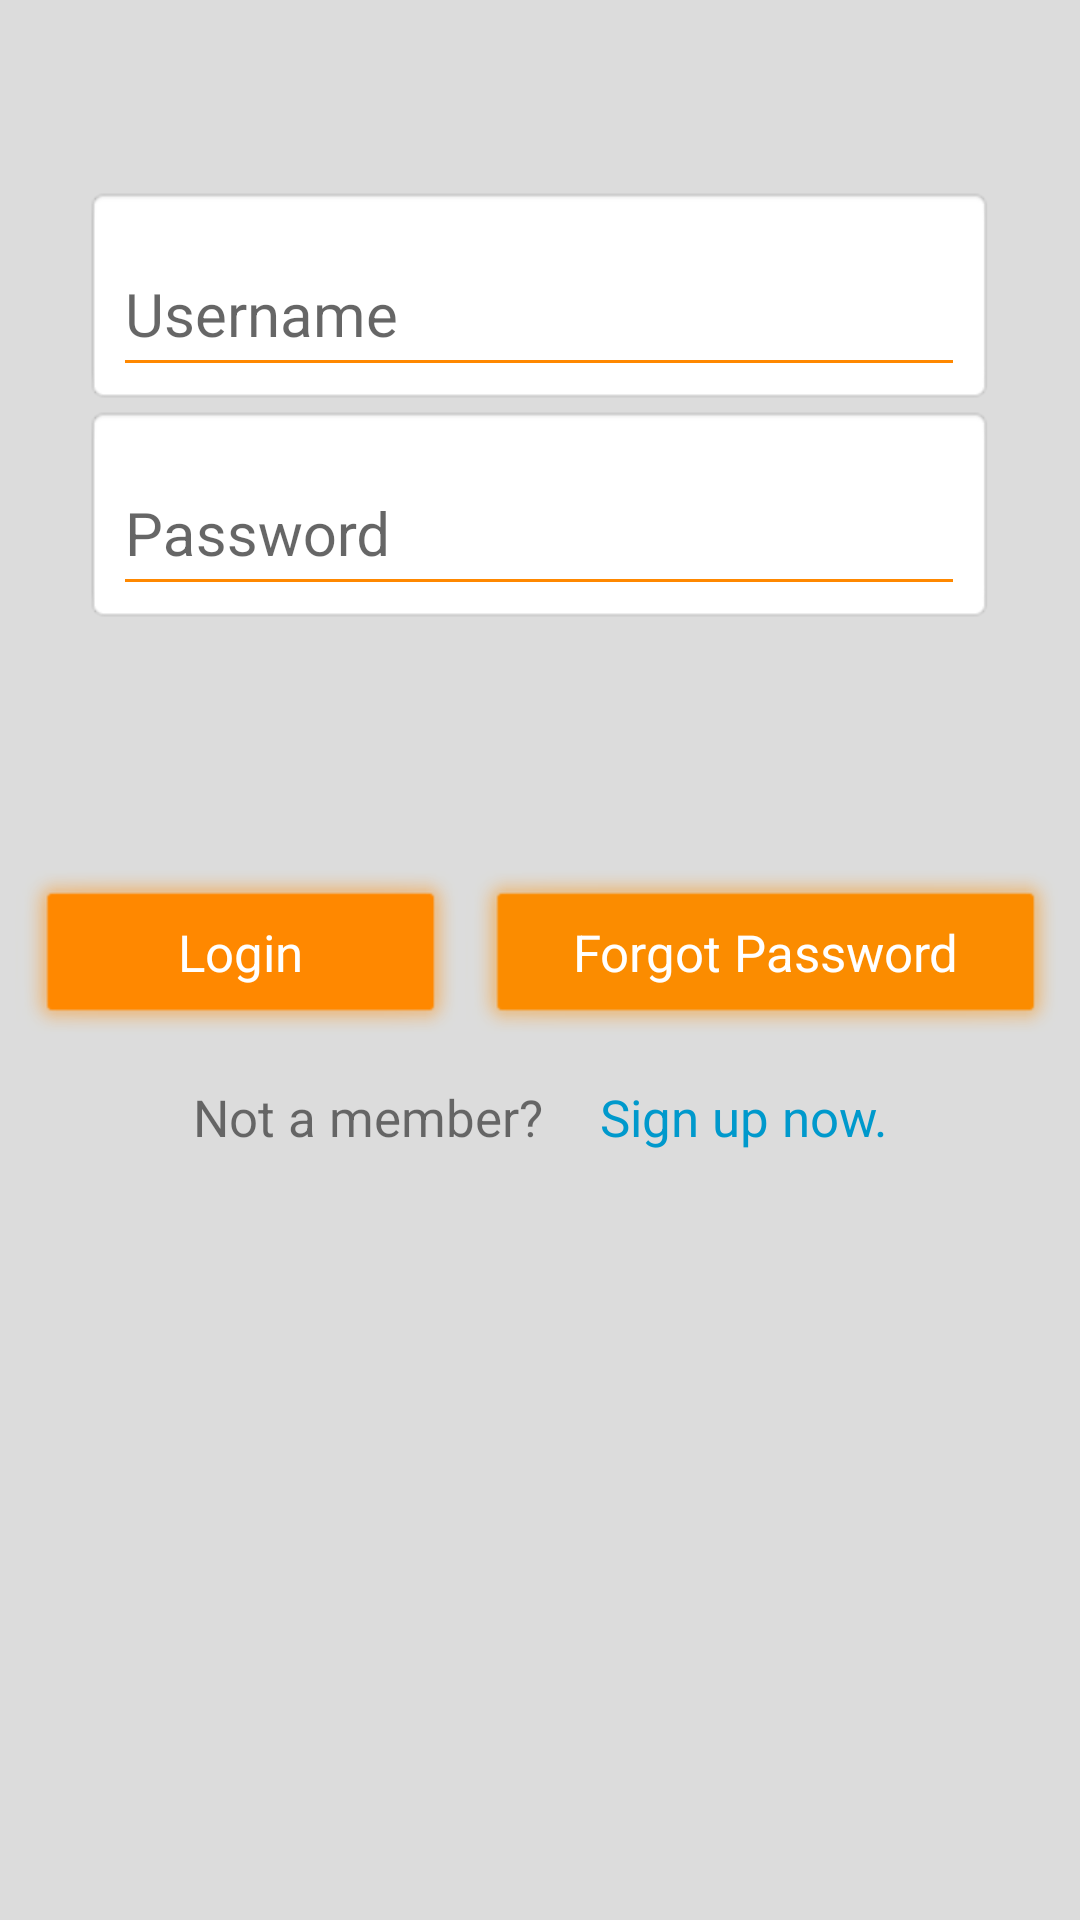

Here is an Android app screen rendered from its layout file. Give the layout XML and the strings, colors and styles it references.
<!-- AndroidManifest.xml: application theme AppTheme -->
<!-- res/layout/activity_sign_in.xml -->
<?xml version="1.0" encoding="utf-8"?>
<RelativeLayout xmlns:android="http://schemas.android.com/apk/res/android"
    xmlns:app="http://schemas.android.com/apk/res-auto"
    xmlns:tools="http://schemas.android.com/tools"
    android:id="@+id/activity_sign_in"
    android:layout_width="match_parent"
    android:layout_height="match_parent"
    android:paddingBottom="@dimen/activity_vertical_margin"
    android:paddingLeft="@dimen/activity_horizontal_margin"
    android:paddingRight="@dimen/activity_horizontal_margin"
    android:paddingTop="@dimen/activity_vertical_margin"
    tools:context="com.projects.mara.msm_caller.SignIn"
    android:background="?android:attr/colorControlHighlight">

    <Button
        android:text="Login"
        android:layout_width="150dp"
        android:layout_height="60dp"
        android:id="@+id/signInBtn"
        style="@android:style/Widget.Button"
        android:backgroundTint="@android:color/holo_orange_dark"
        android:textSize="17dp"
        android:textColor="@android:color/background_light"
        android:background="@android:drawable/alert_light_frame"
        android:layout_centerVertical="true"
        android:layout_alignParentStart="true" />

    <Button
        android:text="Forgot Password"
        android:layout_width="200dp"
        android:layout_height="60dp"
        android:id="@+id/forgot"
        style="@android:style/Widget.Button"
        android:textSize="17dp"
        android:textColor="@android:color/background_light"
        android:background="@android:drawable/alert_light_frame"
        android:backgroundTint="@color/colorPrimary"
        android:paddingLeft="10dp"
        android:paddingRight="10dp"
        android:layout_alignTop="@+id/signInBtn"
        android:layout_alignParentEnd="true" />

    <LinearLayout
        android:layout_width="wrap_content"
        android:layout_height="wrap_content"
        android:layout_marginTop="11dp"
        android:orientation="horizontal"
        android:layout_below="@+id/signInBtn"
        android:layout_centerHorizontal="true">

        <TextView
            android:text="Not a member?"
            android:layout_width="wrap_content"
            android:layout_height="wrap_content"
            android:id="@+id/textView"
            android:layout_marginEnd="19dp"
            android:textSize="@dimen/normaltext" />

        <TextView
            android:text="Sign up now."
            android:layout_width="0dp"
            android:layout_height="wrap_content"
            android:id="@+id/signup"
            android:layout_weight="1"
            android:textSize="@dimen/normaltext"
            android:textColor="@android:color/holo_blue_dark" />


    </LinearLayout>

    <android.support.design.widget.TextInputLayout
        android:id="@+id/usernamewrapper"
        android:layout_width="wrap_content"
        android:layout_height="wrap_content"
        android:layout_marginTop="57dp"
        android:layout_alignParentTop="true"
        android:layout_centerHorizontal="true"
        android:background="@android:drawable/editbox_background_normal">

        <android.support.design.widget.TextInputEditText
        android:layout_width="wrap_content"
        android:layout_height="50dp"
        android:inputType="textPersonName"
        android:ems="12"
        android:id="@+id/username"
        android:hint="Username"
        style="@style/Widget.AppCompat.AutoCompleteTextView"
        android:maxLines="1"
        android:backgroundTint="@android:color/holo_orange_dark"
        android:textSize="20dp" />
    </android.support.design.widget.TextInputLayout>


    <android.support.design.widget.TextInputLayout
        android:id="@+id/passwrapper"
        android:layout_width="wrap_content"
        android:layout_height="wrap_content"
        android:layout_below="@+id/usernamewrapper"
        android:layout_centerHorizontal="true"
        android:background="@android:drawable/editbox_background_normal">
    <android.support.design.widget.TextInputEditText
        android:layout_width="wrap_content"
        android:layout_height="50dp"
        android:inputType="textPassword"
        android:ems="12"
        android:id="@+id/password"
        style="@style/Widget.AppCompat.AutoCompleteTextView"
        android:selectAllOnFocus="true"
        android:hint="Password"
        android:backgroundTint="@android:color/holo_orange_dark"
        android:textSize="20dp" />

    </android.support.design.widget.TextInputLayout>

</RelativeLayout>
<!-- resources referenced by this layout -->
<resources>
  <color name="colorPrimary">#fb8c00</color>
  <dimen name="activity_horizontal_margin">5dp</dimen>
  <dimen name="activity_vertical_margin">5dp</dimen>
  <dimen name="normaltext">17dp</dimen>
  <style name="AppTheme" parent="Theme.AppCompat.Light.DarkActionBar">
          
          <item name="colorPrimary">@color/colorPrimary</item>
          <item name="colorPrimaryDark">@color/colorPrimaryDark</item>
          <item name="colorAccent">@color/colorAccent</item>
      </style>
  <color name="colorPrimaryDark">#ff6d00</color>
  <color name="colorAccent">#f43804</color>
</resources>
